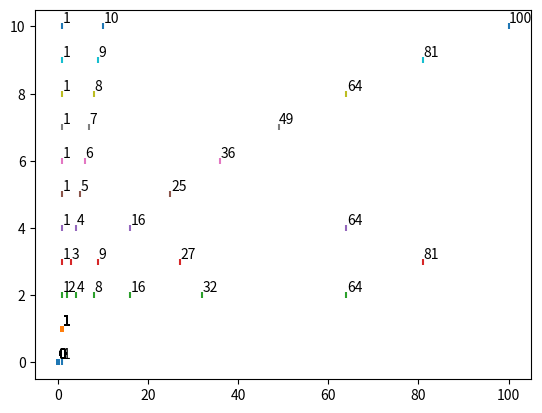

Write Python code to recreate this figure.
# Plot number structure
import matplotlib.pyplot as plt

dots = []
n1=100

for hex in range(11):
    a_hex_dots = []
    for i in range(n1):
        a_dot = hex**i
        if a_dot <= n1:
            a_hex_dots.append(a_dot)
        else:
            break
    dots.append(a_hex_dots)

plt.figure()
for i in range(len(dots)):
    plt.scatter(dots[i], [i for _ in range(len(dots[i]))], s=20, marker="|")

for i in range(len(dots)):
    for j in range(len(dots[i])):
        plt.annotate(dots[i][j], xy = (dots[i][j], i), xytext = (dots[i][j]+0.1, i+0.1))
plt.show()






